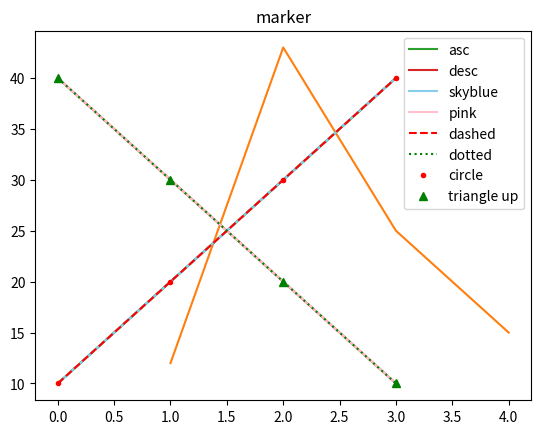

The matplotlib source for this figure:
#!/usr/bin/env python
# coding: utf-8

# In[1]:


import matplotlib.pyplot as plt


# In[2]:


def plot_show():
    plt.title('plotting')
    plt.plot([10, 20, 30, 40])
    plt.show()


# In[3]:


plot_show()


# In[4]:


def plot_two_list_show():
    plt.plot([1, 2, 3, 4], [12, 43, 25, 15])
    plt.show()


# In[5]:


plot_two_list_show()


# In[6]:


def plot_legend():
    plt.title('legend')
    plt.plot([10, 20, 30, 40], label='asc')
    plt.plot([40, 30, 20, 10], label='desc')
    plt.legend()
    plt.show()


# In[7]:


plot_legend()


# In[8]:


def plot_change_color():
    plt.title('color')
    plt.plot([10, 20, 30, 40], color='skyblue', label='skyblue')
    plt.plot([40, 30, 20, 10], 'pink', label='pink')
    plt.legend()
    plt.show()


# In[9]:


plot_change_color()


# In[10]:


def plot_line_style():
    plt.title('linestyle')
    plt.plot([10, 20, 30, 40], color='r', linestyle='--', label='dashed')
    plt.plot([40, 30, 20, 10], color='g', ls=':', label='dotted')
    plt.legend()
    plt.show()


# In[11]:


plot_line_style()


# In[12]:


def scatter():
    plt.title('marker')
    plt.plot([10, 20, 30, 40], 'r.', label='circle')
    plt.plot([40, 30, 20, 10], 'g^', label='triangle up')
    plt.legend()
    plt.show()


# In[13]:


scatter()


# In[ ]:




